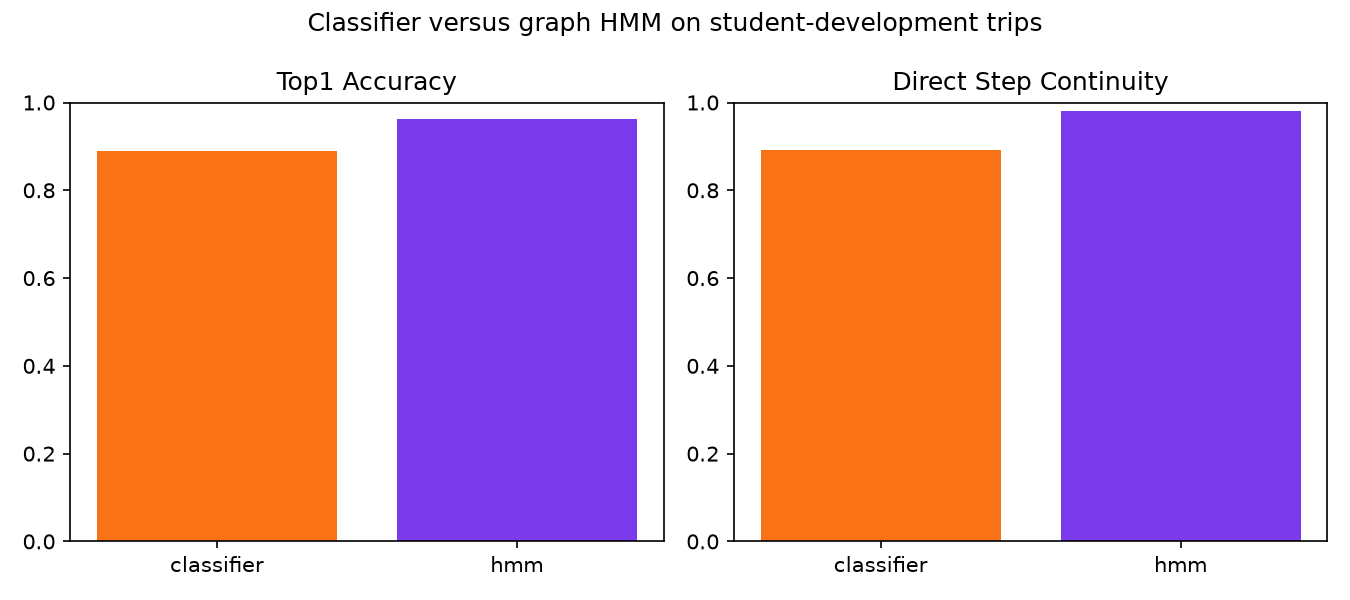

The table this chart was drawn from, first rows:
direct_step_continuity, continuity_pairs, eligible_observations, top1_accuracy, arc_set_f1, trip_id, method, decoder_s, resets
0.95, 2502, 2236, 0.9633, 0.9, 00000000, classifier, 0.0, 0
0.9956, 2502, 2236, 0.9799, 0.9684, 00000000, hmm, 0.2721, 2
0.9926, 1353, 1232, 0.9131, 0.9694, 00000007, classifier, 0.0, 0
1.0, 1353, 1232, 1.0, 1.0, 00000007, hmm, 0.132, 0
0.8406, 1048, 459, 0.8845, 0.893, 00000009, classifier, 0.0, 0
0.9361, 1048, 459, 0.9455, 0.9431, 00000009, hmm, 0.2199, 4
0.9452, 2994, 2501, 0.9184, 0.8861, 00000040, classifier, 0.0, 0
0.9957, 2994, 2501, 0.9968, 0.9862, 00000040, hmm, 0.3385, 0
0.9387, 261, 186, 0.9731, 0.94, 00000052, classifier, 0.0, 0
0.9579, 261, 186, 1.0, 1.0, 00000052, hmm, 0.07679, 0
0.8615, 3957, 697, 0.9512, 0.9614, 00000056, classifier, 0.0, 0
0.9644, 3957, 697, 0.9986, 0.996, 00000056, hmm, 0.7614, 4
0.8708, 766, 386, 0.9482, 0.9079, 00000065, classifier, 0.0, 0
0.9791, 766, 386, 0.9378, 0.9859, 00000065, hmm, 0.1726, 3
0.8248, 1484, 797, 0.8871, 0.8255, 00000076, classifier, 0.0, 0
0.9575, 1484, 797, 0.9925, 0.9755, 00000076, hmm, 0.5144, 1
0.8665, 3910, 2108, 0.7438, 0.78, 00000077, classifier, 0.0, 0
0.99, 3910, 2108, 0.8686, 0.9508, 00000077, hmm, 0.5052, 2
0.8225, 873, 575, 0.847, 0.8817, 00000091, classifier, 0.0, 0
0.9737, 873, 575, 0.9548, 0.9801, 00000091, hmm, 0.152, 0
